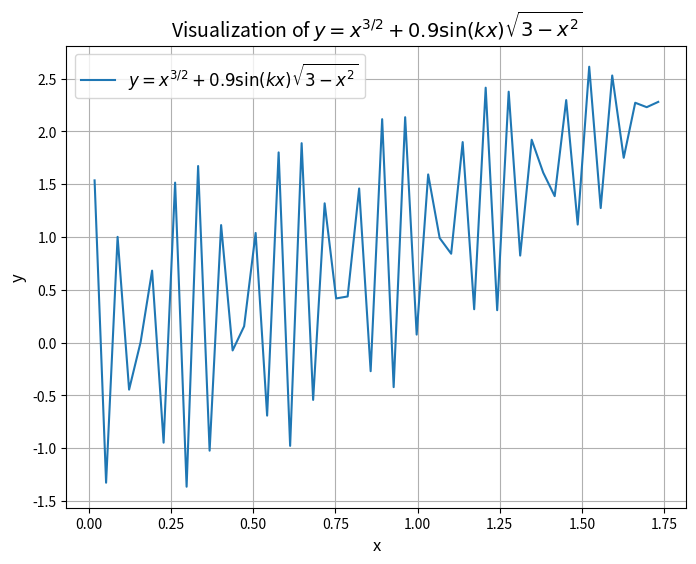

The matplotlib source for this figure:
import numpy as np
import matplotlib.pyplot as plt

# Define parameters and constants
k = 100  # You can vary 'k' as needed
x = np.linspace(-np.sqrt(3), np.sqrt(3), 100)  # Limit the range of x for sqrt(3-x^2)

# Define the equation
y = x**(3/2) + 0.9 * np.sin(k * x) * np.sqrt(3 - x**2)

plt.figure(figsize=(8, 6))
plt.plot(x, y, label=r"$y = x^{3/2} + 0.9\sin(kx)\sqrt{3-x^2}$")

plt.title("Visualization of $y = x^{3/2} + 0.9\sin(kx)\sqrt{3-x^2}$", fontsize=14)
plt.xlabel("x", fontsize=12)
plt.ylabel("y", fontsize=12)
plt.grid(True)

# Add a legend
plt.legend(fontsize=12)

# Display the plot
plt.show()